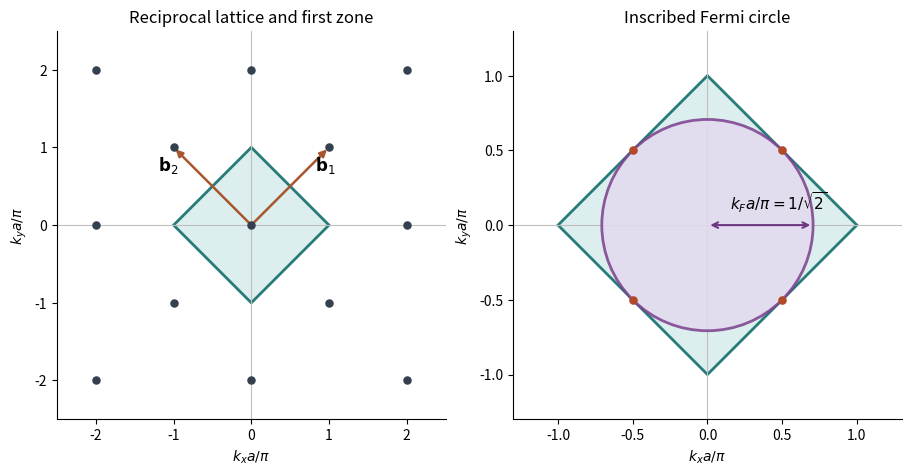

Reproduce this figure in Python.
"""Original reciprocal-cell and Fermi-circle construction, Python 3.14.

Uses numpy and matplotlib; PNG basename is written in the current directory.
"""
import matplotlib
matplotlib.use('Agg')
import matplotlib.pyplot as plt
from matplotlib.patches import Polygon, Circle
import numpy as np

fig, axes = plt.subplots(1,2,figsize=(9,4.7),layout='constrained')
fig.patch.set_facecolor('white')
verts=[(1,0),(0,1),(-1,0),(0,-1)]
for ax in axes:
    ax.add_patch(Polygon(verts,fc='#dceeed',ec='#277b79',lw=2,zorder=2))
    ax.axhline(0,color='0.75',lw=0.8)
    ax.axvline(0,color='0.75',lw=0.8)
    ax.set_aspect('equal')
    ax.set(xlabel=r'$k_xa/\pi$',ylabel=r'$k_ya/\pi$')
    ax.spines[['top','right']].set_visible(False)
pts=[(x,y) for x in range(-3,4) for y in range(-3,4) if (x-y)%2==0]
axes[0].scatter(*zip(*pts),s=26,c='#34404f',zorder=4)
for v,label,offset in [((1,1),r'$\mathbf{b}_1$',(0.12,0)),((-1,1),r'$\mathbf{b}_2$',(-0.5,0))]:
    axes[0].annotate('',xy=v,xytext=(0,0),arrowprops={'arrowstyle':'-|>','lw':1.8,'color':'#a8562d'})
    axes[0].text(v[0]*0.7+offset[0],v[1]*0.7+offset[1],label,fontsize=12)
axes[0].set(xlim=(-2.5,2.5),ylim=(-2.5,2.5),title='Reciprocal lattice and first zone')
r=1/np.sqrt(2)
axes[1].add_patch(Circle((0,0),r,fc='#e4d9f0',ec='#7b3f8d',alpha=0.85,lw=2,zorder=3))
contacts=[(x/2,y/2) for x in [-1,1] for y in [-1,1]]
axes[1].scatter(*zip(*contacts),s=27,c='#b14a29',zorder=4)
axes[1].annotate('',xy=(r,0),xytext=(0,0),arrowprops={'arrowstyle':'<->','color':'#6e3782','lw':1.5})
axes[1].text(0.15,0.10,r'$k_Fa/\pi=1/\sqrt{2}$',fontsize=11)
axes[1].set(xlim=(-1.3,1.3),ylim=(-1.3,1.3),title='Inscribed Fermi circle')
fig.savefig('paper-2-reciprocal-zone.png',dpi=160,facecolor='white')
plt.close(fig)
